The GitHub repository arabindabehera2006-beep/project contains a labelled image folder "synthetic" with 5 categories: no obvious visual concern, unclear image flag, visible redness flag, visible swelling flag, wound or surface break flag. Examples follow, each with its label.

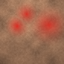
Label: visible redness flag

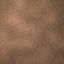
Label: no obvious visual concern

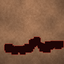
Label: wound or surface break flag

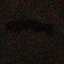
Label: unclear image flag

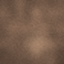
Label: visible swelling flag

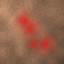
Label: visible redness flag
